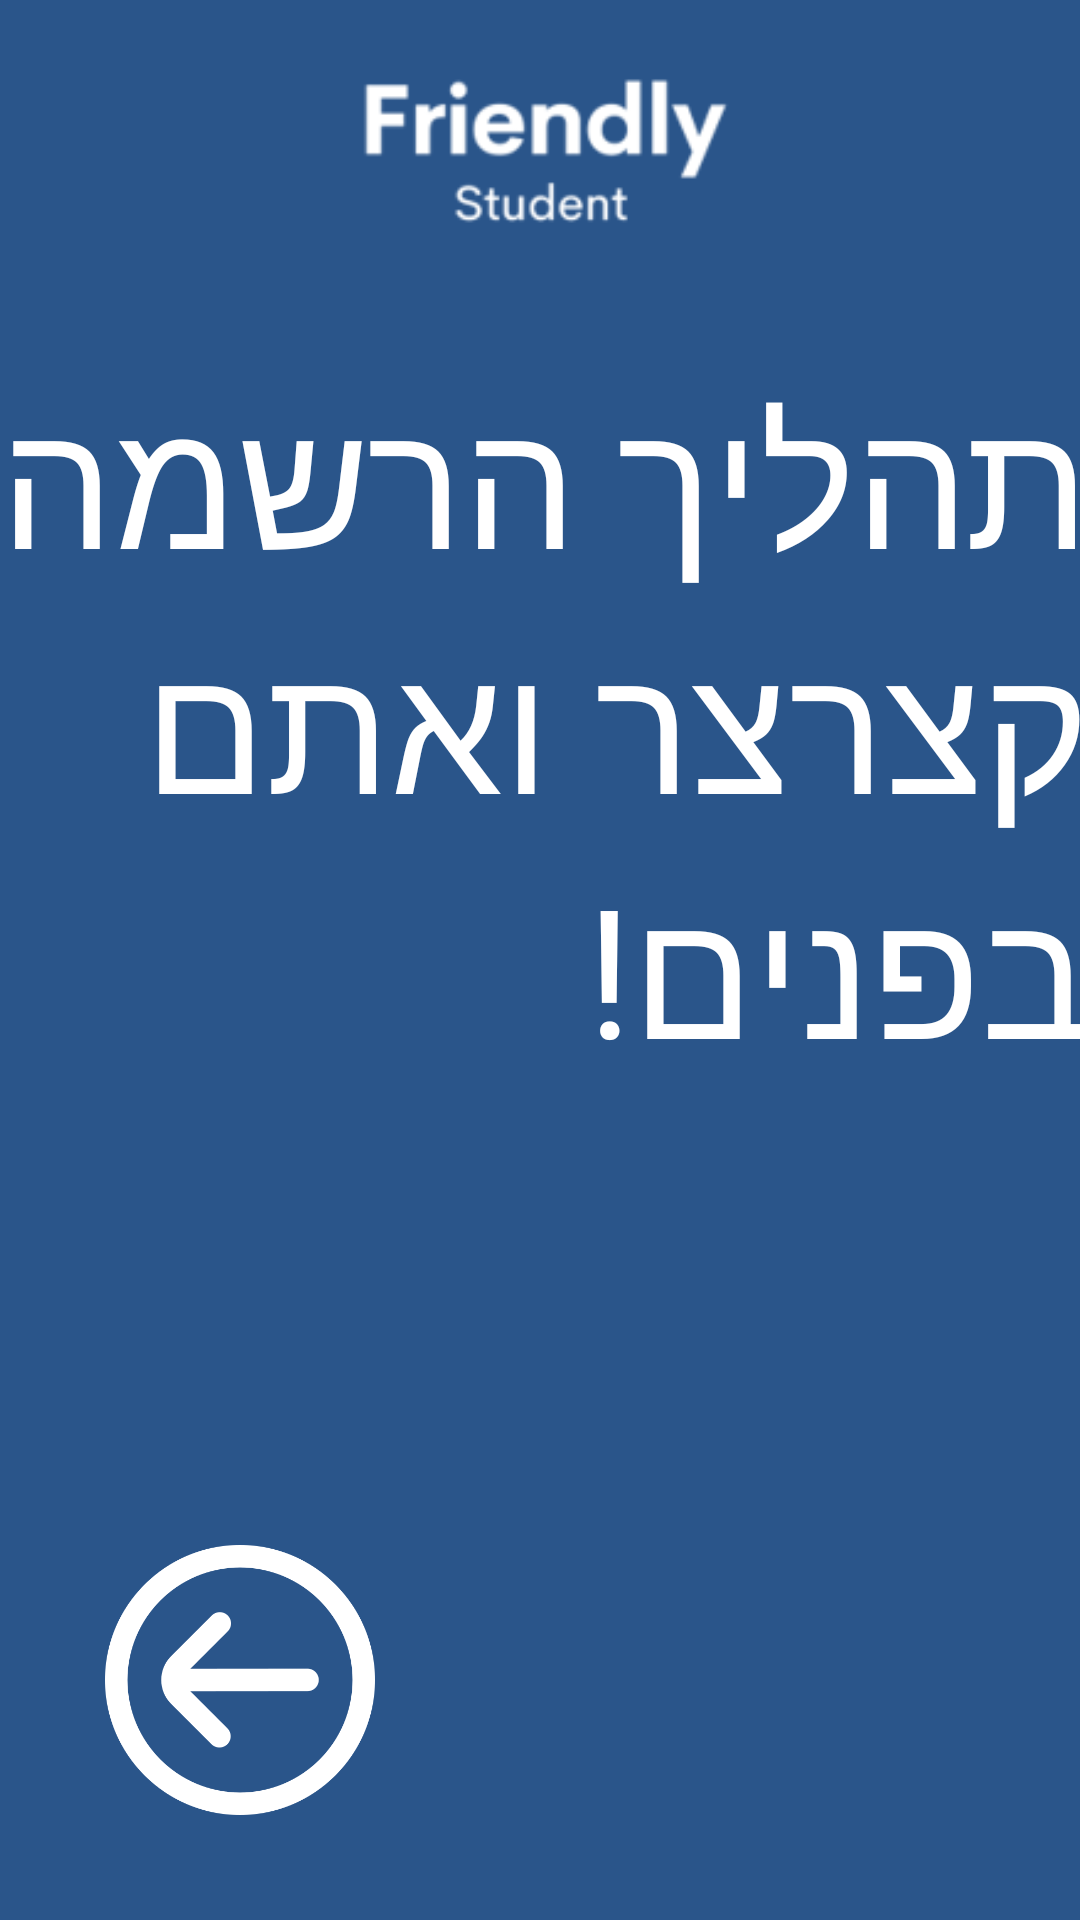

Layout XML and referenced resources for this Android screen:
<!-- AndroidManifest.xml: application theme Theme.FriendlyStudent -->
<!-- res/layout/fragment_blank.xml -->
<?xml version="1.0" encoding="utf-8"?>
<FrameLayout xmlns:android="http://schemas.android.com/apk/res/android"
    xmlns:app="http://schemas.android.com/apk/res-auto"
    xmlns:tools="http://schemas.android.com/tools"
    android:layout_width="match_parent"
    android:layout_height="match_parent"
    android:background="#2A558A"
    android:fitsSystemWindows="true"

    tools:context=".BlankFragment">

    


    <androidx.constraintlayout.widget.ConstraintLayout
        android:layout_width="match_parent"
        android:layout_height="match_parent">

        <TextView
            android:id="@+id/textView"
            android:layout_width="365dp"
            android:layout_height="240dp"
            android:layout_marginTop="40dp"
            android:fontFamily="@font/assistant"
            android:text="תהליך הרשמה קצרצר ואתם בפנים! "
            android:textColor="#FFFFFF"
            android:textSize="60sp"
            app:layout_constraintEnd_toEndOf="parent"
            app:layout_constraintHorizontal_bias="0.5"
            app:layout_constraintStart_toStartOf="parent"
            app:layout_constraintTop_toBottomOf="@+id/logo" />

        <ImageView
            android:id="@+id/logo"
            android:layout_width="142dp"
            android:layout_height="59dp"
            android:layout_marginTop="20dp"
            android:src="@drawable/logo"
            app:layout_constraintEnd_toEndOf="parent"
            app:layout_constraintHorizontal_bias="0.5"
            app:layout_constraintStart_toStartOf="parent"
            app:layout_constraintTop_toTopOf="parent" />

        <ImageView
            android:id="@+id/imageView6"
            android:layout_width="90dp"
            android:layout_height="90dp"
            android:layout_marginStart="35dp"
            android:layout_marginBottom="35dp"
            android:src="@drawable/circulararrow"
            android:onClick="addNameFragment"
            app:layout_constraintBottom_toBottomOf="parent"
            app:layout_constraintStart_toStartOf="parent"

            />


    </androidx.constraintlayout.widget.ConstraintLayout>
</FrameLayout>
<!-- resources referenced by this layout -->
<resources>
  <!-- drawable circulararrow: png bitmap (drawable, 21978 bytes) -->
  <!-- drawable logo: png bitmap (drawable, 3593 bytes) -->
  <style name="Theme.FriendlyStudent" parent="Theme.MaterialComponents.DayNight.NoActionBar">
          
          <item name="colorPrimary">@color/blue</item>
          <item name="colorPrimaryVariant">@color/blue</item>
          <item name="colorOnPrimary">@color/white</item>
          
          <item name="colorSecondary">@color/teal_200</item>
          <item name="colorSecondaryVariant">@color/teal_700</item>
          <item name="colorOnSecondary">@color/black</item>
          
          <item name="android:statusBarColor" tools:targetApi="l">?attr/colorPrimary</item>
          <item name="android:windowTranslucentStatus">true</item>
  
          
      </style>
  <color name="blue">#2A558A</color>
  <color name="white">#FFFFFFFF</color>
  <color name="teal_200">#FF03DAC5</color>
  <color name="teal_700">#FF018786</color>
  <color name="black">#FF000000</color>
</resources>
